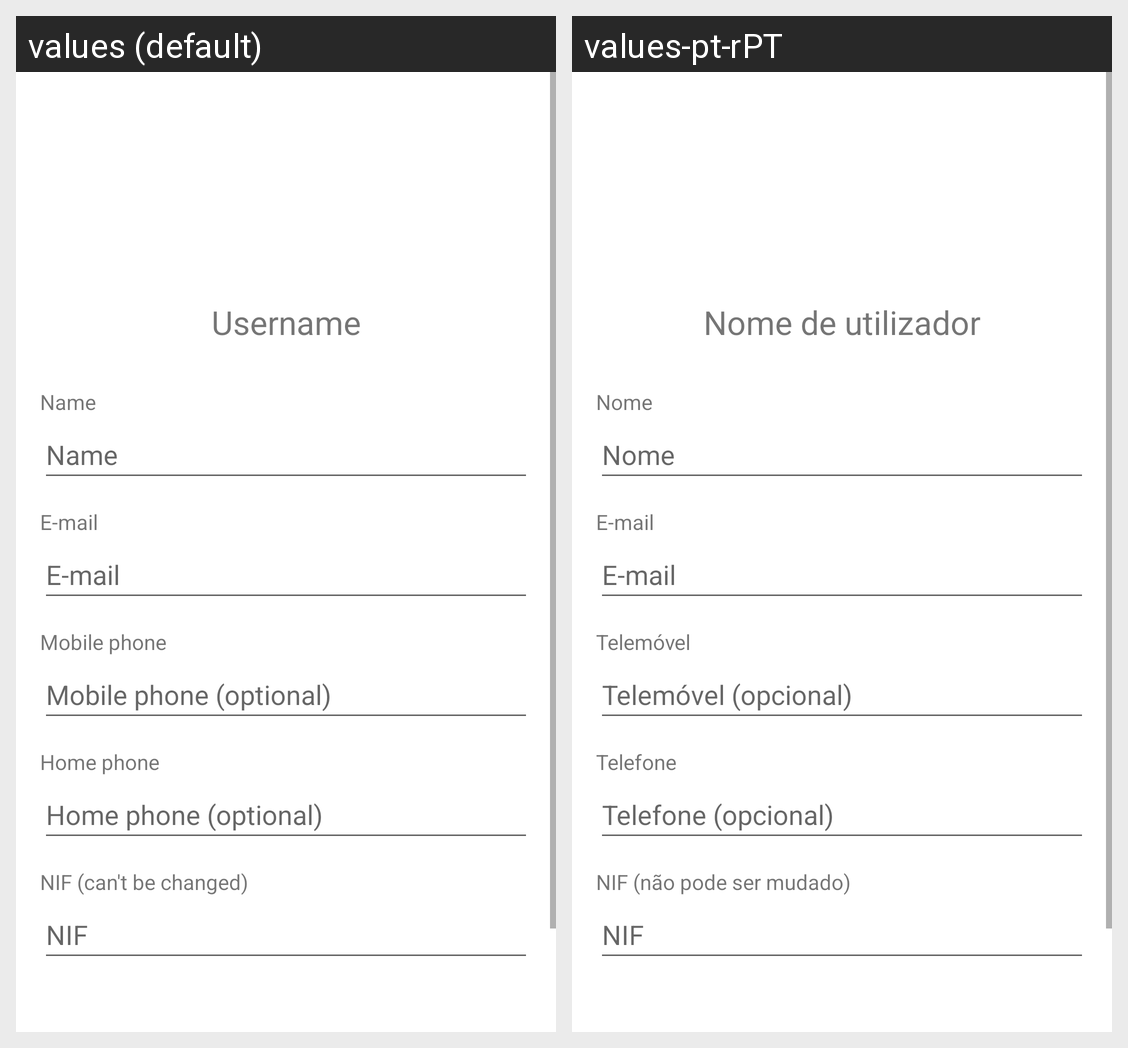

Here is an Android app screen in its default locale and in the app's own translations. Write out the translated-string differences for the strings that appear on this screen.
Android screen res/layout/fragment_profile.xml rendered under 2 locales, left to right: values (default), values-pt-rPT. Device: Nexus 5 (rendered at 1080×1920; each locale shown at half size, 540×960, under a caption strip naming it); theme Theme.Civitas.
Strings drawn on this screen, with the default value and each locale's value (text and hints the layout hard-codes, and strings that could not be matched under every locale, appear in the picture but are not listed):

prompt_username
  values: Username
  values-pt-rPT: Nome de utilizador

prompt_name
  values: Name
  values-pt-rPT: Nome

prompt_email
  values: E-mail
  values-pt-rPT: E-mail  [not translated; the default value is used]

prompt_telephone
  values: Home phone (optional)
  values-pt-rPT: Telefone (opcional)

prompt_telephone_short
  values: Home phone
  values-pt-rPT: Telefone

prompt_mobilePhone
  values: Mobile phone (optional)
  values-pt-rPT: Telemóvel (opcional)

prompt_mobilePhone_short
  values: Mobile phone
  values-pt-rPT: Telemóvel

prompt_nif_short
  values: NIF (can't be changed)
  values-pt-rPT: NIF (não pode ser mudado)

prompt_nif
  values: NIF
  values-pt-rPT: NIF
